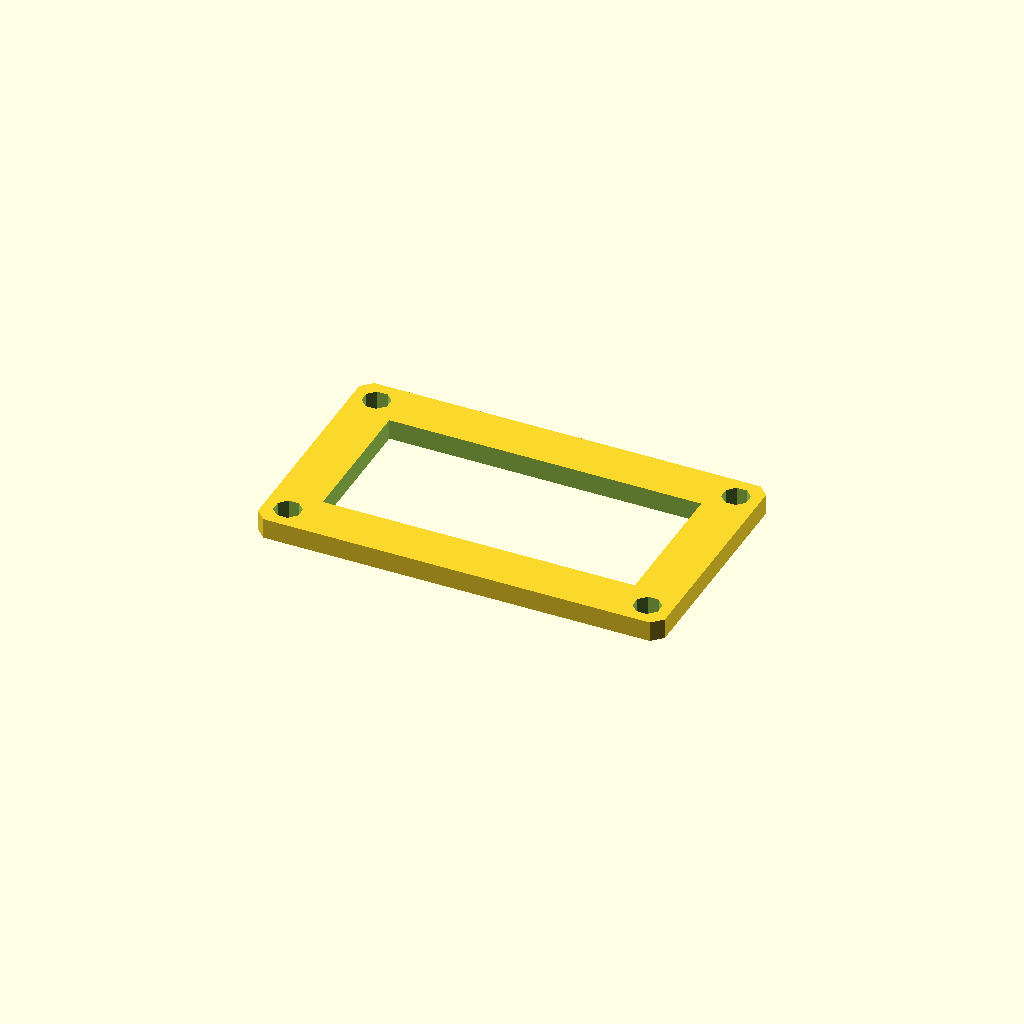
Cell 1 — every parameter at its default value.
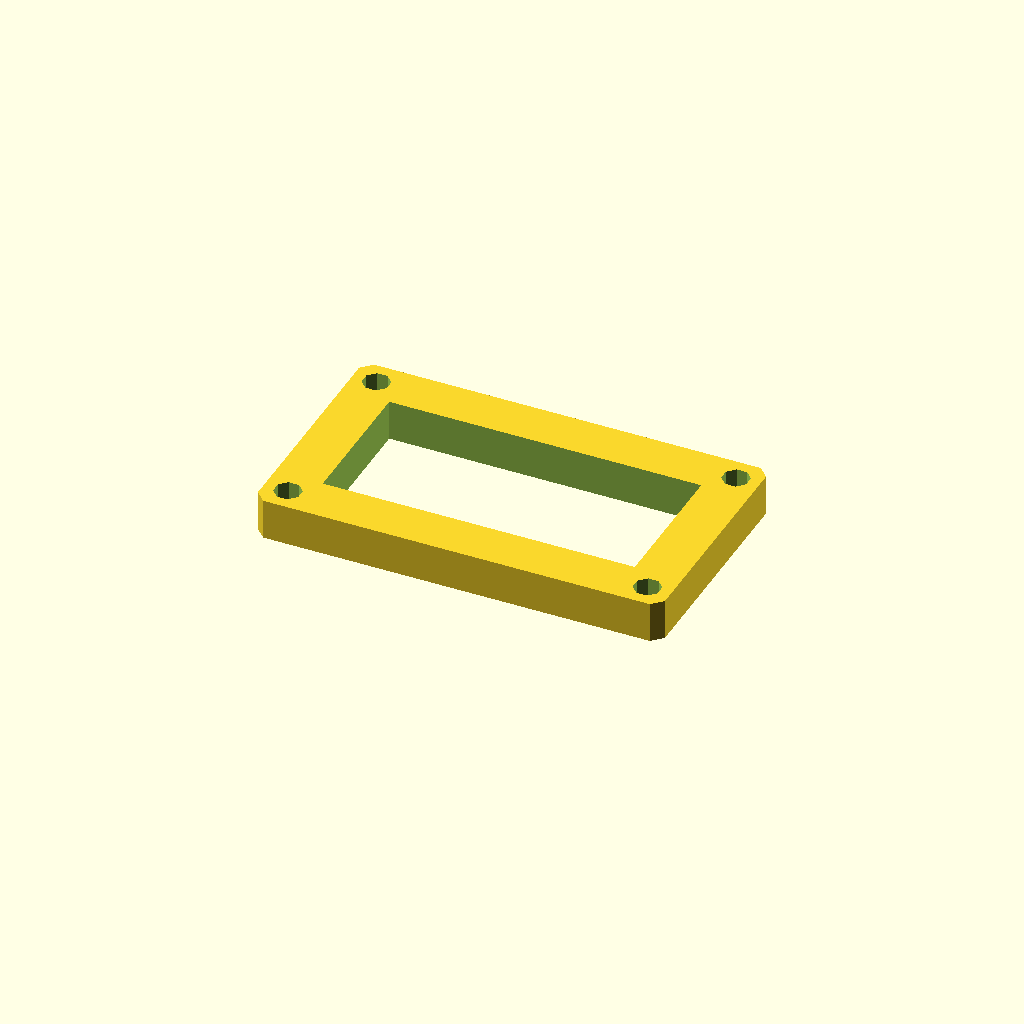
Cell 2: the same model with plate_t = 12.
One fixed orthographic camera (rotation 55°, 0°, 25°; colour scheme Cornfield) for every cell.
Source of the model, optional_data/data/sketch3/frameplates/part_0072.scad:
$fn = 32;

// ----------------------------------------------------------------------
// Frame plate: 120 x 70 frame, 14 mm rails
// ----------------------------------------------------------------------

// --- parameters (mm) ---
plate_l = 120;            // plate length, X
plate_w = 70;             // plate width, Y
plate_t = 6;              // plate thickness, Z (extrusion height)
corner_c = 3;             // corner chamfer
frame_bar = 14;           // frame rail width
bolt_r = 4;               // corner bolt window radius
bolt_inset = 7;           // bolt centre inset from the edges

win_l = plate_l - 2 * frame_bar;  // window length
win_w = plate_w - 2 * frame_bar;  // window width
bolt_d = 2 * bolt_r;  // corner hole diameter

profile = [[3, 0], [117, 0], [120, 3], [120, 67], [117, 70], [3, 70], [0, 67], [0, 3]];  // primary outline, 8 points, counter clockwise
void_1 = [[14, 14], [106, 14], [106, 56], [14, 56]];  // the window, 4 points
void_2 = [[10.696, 8.531], [8.531, 10.696], [5.469, 10.696], [3.304, 8.531], [3.304, 5.469], [5.469, 3.304], [8.531, 3.304], [10.696, 5.469]];  // corner bolt window, 8 points
void_3 = [[116.696, 8.531], [114.531, 10.696], [111.469, 10.696], [109.304, 8.531], [109.304, 5.469], [111.469, 3.304], [114.531, 3.304], [116.696, 5.469]];  // corner bolt window, 8 points
void_4 = [[10.696, 64.531], [8.531, 66.696], [5.469, 66.696], [3.304, 64.531], [3.304, 61.469], [5.469, 59.304], [8.531, 59.304], [10.696, 61.469]];  // corner bolt window, 8 points
void_5 = [[116.696, 64.531], [114.531, 66.696], [111.469, 66.696], [109.304, 64.531], [109.304, 61.469], [111.469, 59.304], [114.531, 59.304], [116.696, 61.469]];  // corner bolt window, 8 points

// --- the one profile operation ---
difference() {
  linear_extrude(height = plate_t) polygon(points = profile);
  translate([0, 0, -1])
    linear_extrude(height = plate_t + 2) polygon(points = void_1);
  translate([0, 0, -1])
    linear_extrude(height = plate_t + 2) polygon(points = void_2);
  translate([0, 0, -1])
    linear_extrude(height = plate_t + 2) polygon(points = void_3);
  translate([0, 0, -1])
    linear_extrude(height = plate_t + 2) polygon(points = void_4);
  translate([0, 0, -1])
    linear_extrude(height = plate_t + 2) polygon(points = void_5);
}
Customizer parameters (derived from the source; name, type, default, range or options):
plate_l: number, default 120
plate_w: number, default 70
plate_t: number, default 6
corner_c: number, default 3
frame_bar: number, default 14
bolt_r: number, default 4
bolt_inset: number, default 7
